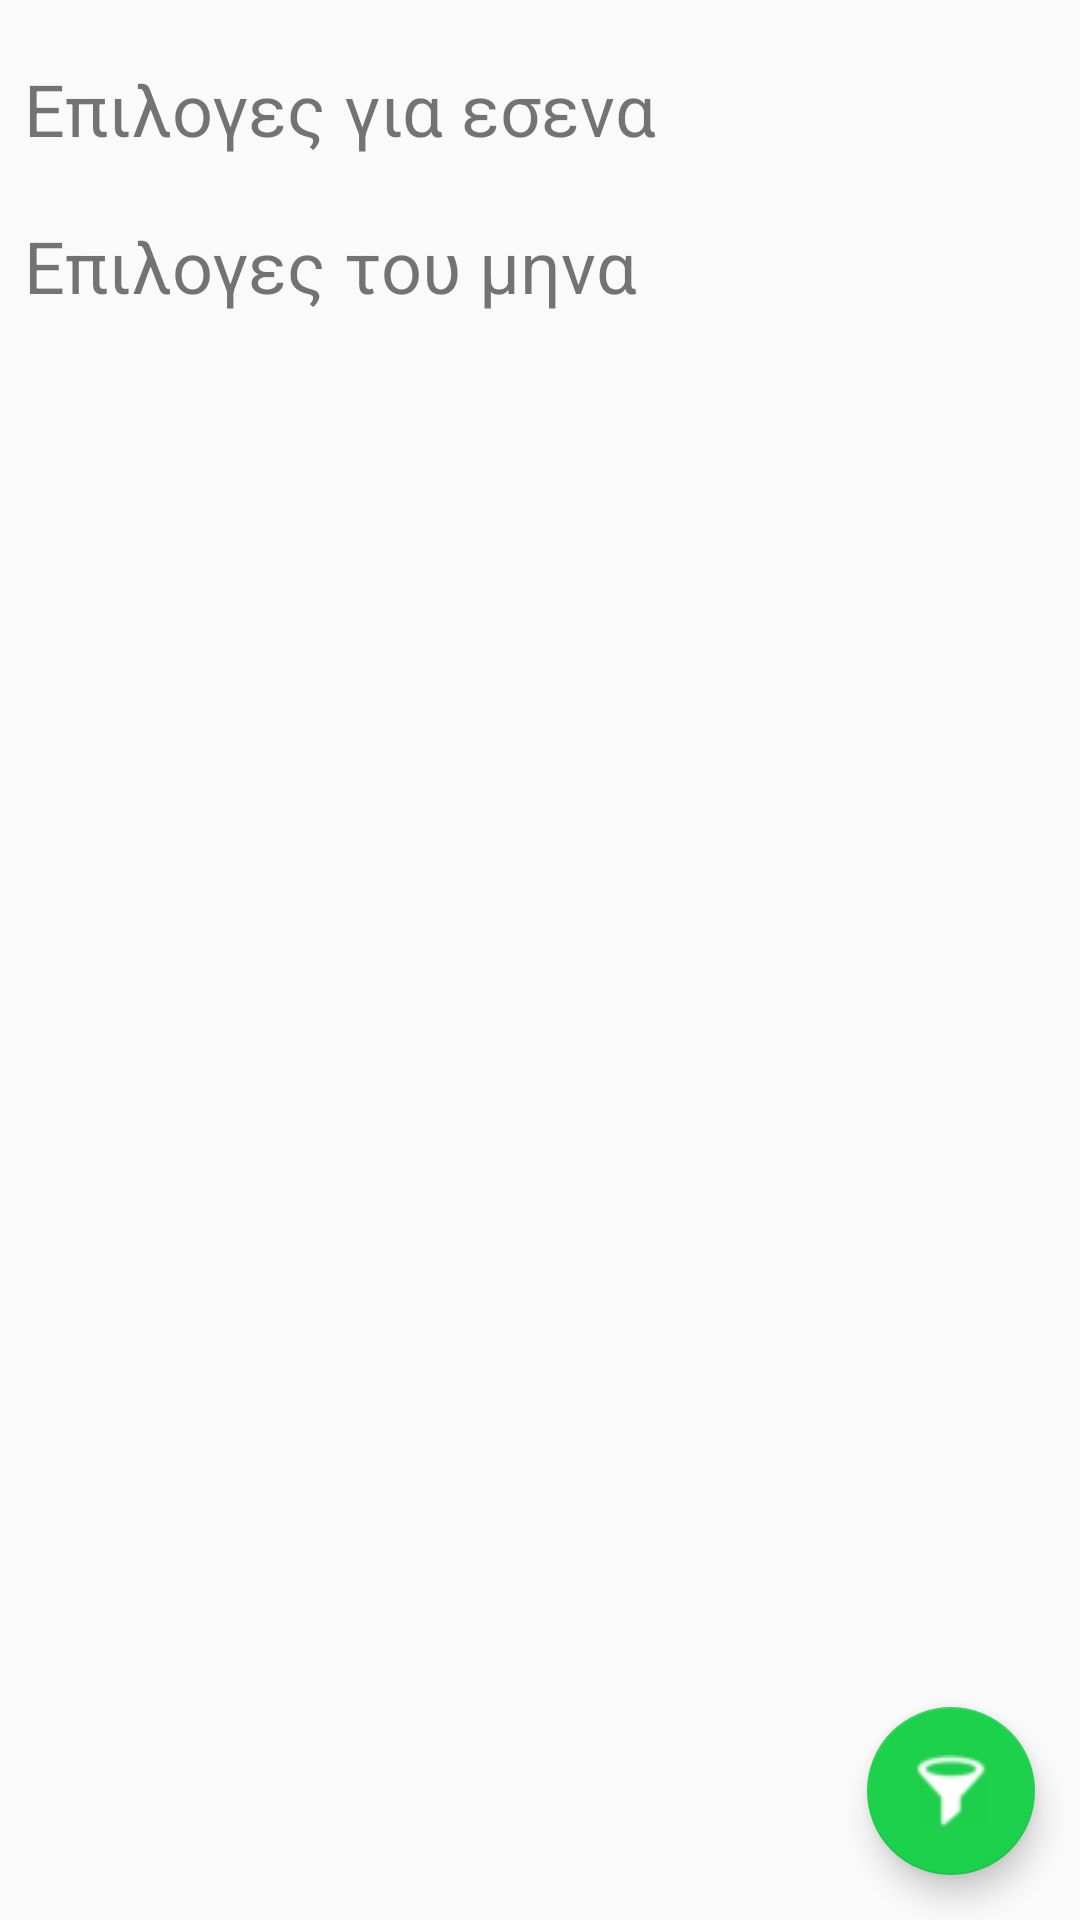

Layout XML and referenced resources for this Android screen:
<!-- AndroidManifest.xml: activity theme AppTheme.NoActionBar -->
<!-- res/layout/fragment_buy.xml -->
<?xml version="1.0" encoding="utf-8"?>

<RelativeLayout xmlns:android="http://schemas.android.com/apk/res/android"
    android:layout_width="match_parent"
    android:layout_height="match_parent"
    xmlns:app="http://schemas.android.com/apk/res-auto">



    <ScrollView
        android:id="@+id/SC"
        android:layout_width="match_parent"
        android:layout_height="match_parent">


        <LinearLayout
            android:id="@+id/list_fragment"
            android:layout_width="match_parent"
            android:layout_height="match_parent"
            android:orientation="vertical">



            <android.support.v7.widget.RecyclerView
                android:id="@+id/ads"
                android:layout_width="wrap_content"
                android:layout_height="wrap_content"
                android:layout_marginTop="10dp" />

            <TextView
                android:layout_width="wrap_content"
                android:layout_height="wrap_content"
                android:text="Επιλογες για εσενα"
                android:textSize="24dp"
                android:layout_marginLeft="8dp"
                android:layout_marginTop="10dp"/>

            <android.support.v7.widget.RecyclerView
                android:id="@+id/choices_for_you"
                android:layout_width="wrap_content"
                android:layout_height="wrap_content"
                android:layout_marginTop="10dp" />

            <TextView
                android:layout_width="wrap_content"
                android:layout_height="wrap_content"
                android:text="Επιλογες του μηνα"
                android:layout_marginLeft="8dp"
                android:textSize="24dp"
                android:layout_marginTop="10dp"/>

            <android.support.v7.widget.RecyclerView
                android:id="@+id/best_products"
                android:layout_width="wrap_content"
                android:layout_height="wrap_content"
                android:layout_marginTop="10dp"
                android:layout_marginBottom="20dp"/>





        </LinearLayout>

    </ScrollView>

    <android.support.design.widget.FloatingActionButton
        android:id="@+id/filterB"
        android:layout_width="wrap_content"
        android:layout_height="178dp"
        android:layout_margin="15dp"
        android:layout_marginStart="16dp"
        android:layout_marginLeft="16dp"
        android:layout_marginTop="16dp"
        android:layout_alignParentBottom="true"
        android:layout_alignParentRight="true"
        android:src="@drawable/filters_icon"
        app:backgroundTint="@color/colorPrimary"
        app:elevation="6dp"
        app:fabSize="normal" />
</RelativeLayout>
<!-- resources referenced by this layout -->
<resources>
  <color name="colorPrimary">#1DD14C</color>
  <!-- drawable filters_icon: png bitmap (drawable, 1388 bytes) -->
  <style name="AppTheme.NoActionBar">
          <item name="windowActionBar">false</item>
          <item name="windowNoTitle">true</item>
      </style>
</resources>
